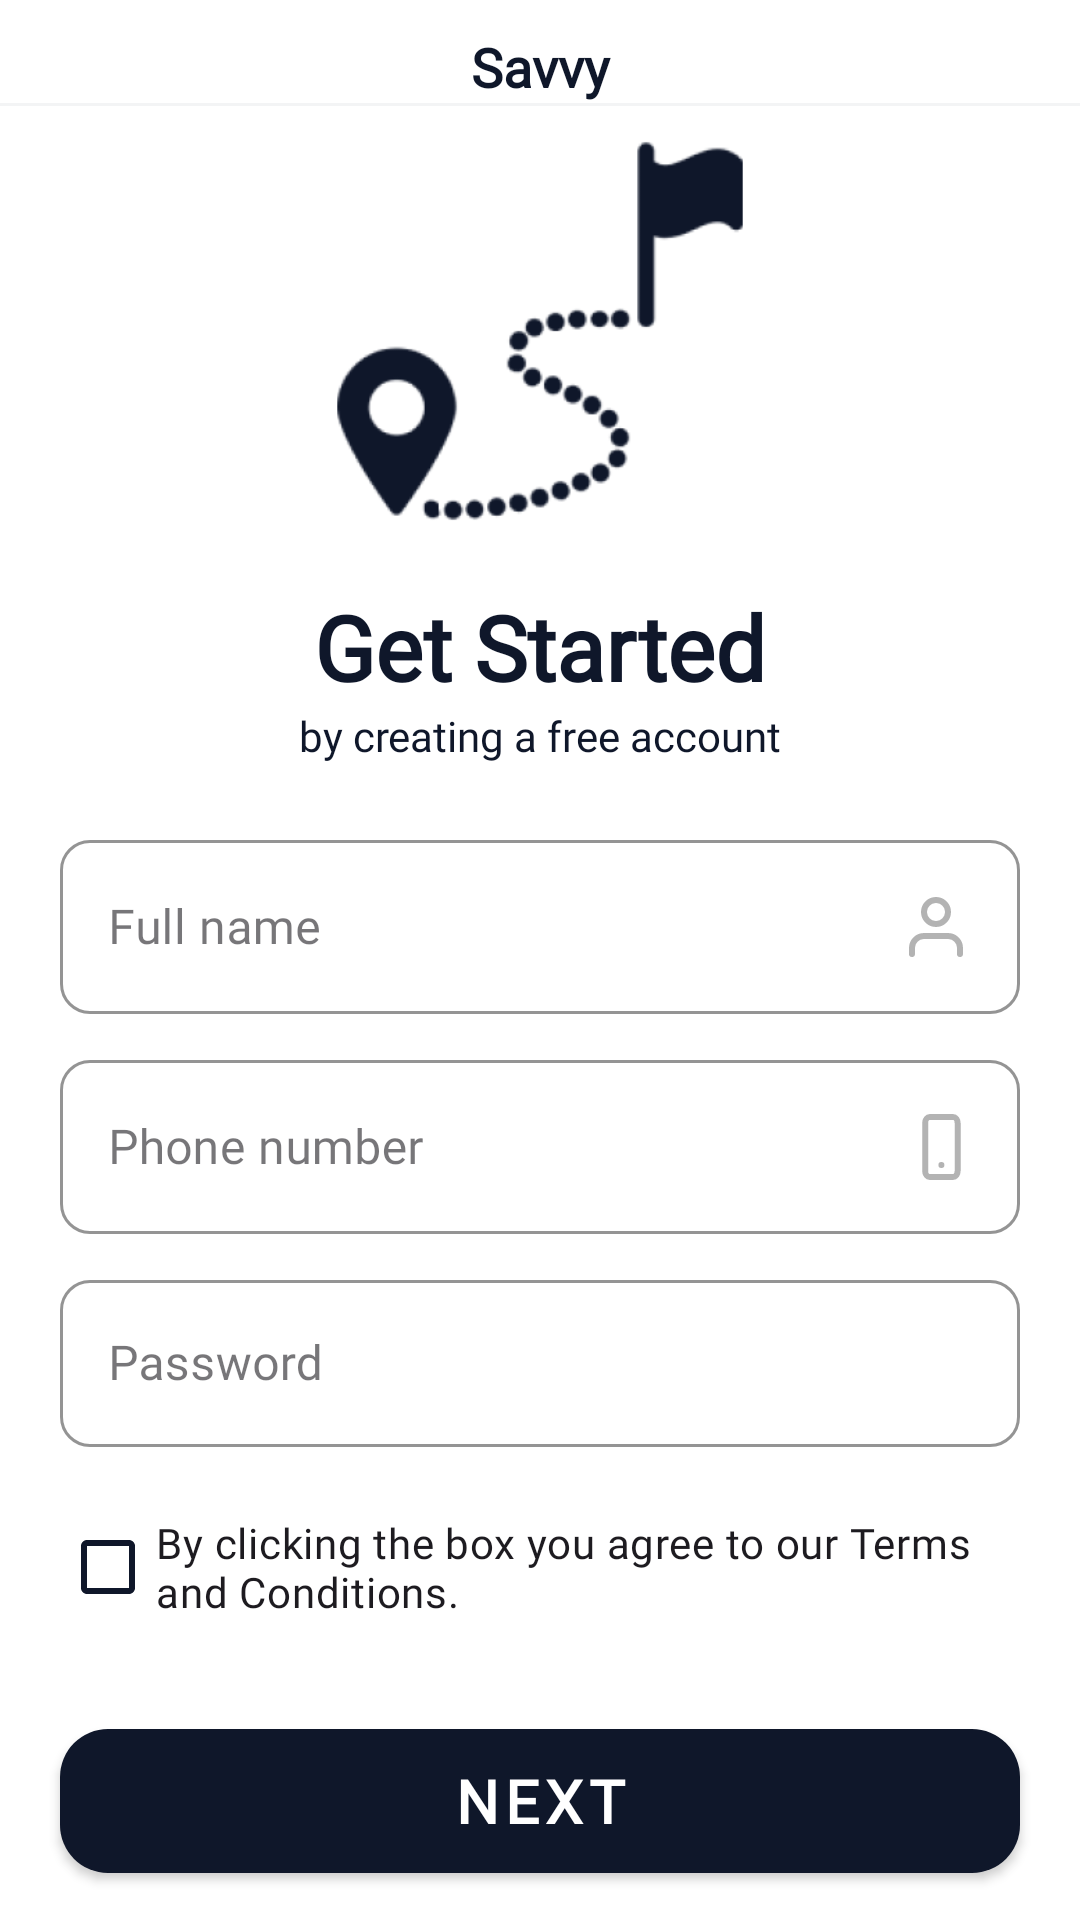

Reconstruct the res/layout file that produces this screen, plus the resources it refers to.
<!-- AndroidManifest.xml: application theme Theme.Savvy -->
<!-- res/layout/activity_sign_up.xml -->
<?xml version="1.0" encoding="utf-8"?>
<androidx.constraintlayout.widget.ConstraintLayout xmlns:android="http://schemas.android.com/apk/res/android"
    xmlns:app="http://schemas.android.com/apk/res-auto"
    xmlns:tools="http://schemas.android.com/tools"
    android:layout_width="match_parent"
    android:layout_height="match_parent"
    android:id="@id/main"
    android:background="@color/white"
    tools:context=".Activities.SignUpActivity">

    <TextView
        android:id="@+id/appName"
        android:layout_width="match_parent"
        android:layout_height="wrap_content"
        android:text="@string/app_name"
        android:textColor="@color/splashColor"
        android:textStyle="bold"
        app:layout_constraintTop_toTopOf="parent"
        app:layout_constraintStart_toStartOf="parent"
        app:layout_constraintEnd_toEndOf="parent"
        android:layout_marginHorizontal="20dp"
        android:textSize="18sp"
        android:textAlignment="center"
        android:fontFamily="@font/poppins_medium"
        android:layout_marginTop="10dp"/>

    <View
        android:id="@+id/viewSeparator"
        android:layout_width="match_parent"
        android:layout_height="1dp"
        app:layout_constraintStart_toStartOf="parent"
        app:layout_constraintEnd_toEndOf="parent"
        app:layout_constraintTop_toBottomOf="@id/appName"
        android:background="#0C0F172A"/>

    <ImageView
        android:id="@+id/fewStepsImg"
        android:layout_width="150dp"
        android:layout_height="150dp"
        android:src="@mipmap/few_staps_to_finish"
        app:layout_constraintStart_toStartOf="parent"
        app:layout_constraintEnd_toEndOf="parent"
        app:layout_constraintTop_toBottomOf="@+id/viewSeparator"/>

        <TextView
            android:id="@+id/getStartedText"
            android:layout_width="wrap_content"
            android:layout_height="wrap_content"
            android:text="@string/get_started_text"
            android:textSize="30sp"
            android:textStyle="bold"
            android:layout_marginTop="10dp"
            app:layout_constraintTop_toBottomOf="@id/fewStepsImg"
            app:layout_constraintStart_toStartOf="parent"
            app:layout_constraintEnd_toEndOf="parent"
            android:layout_marginStart="16dp"
            android:layout_marginEnd="16dp"
            android:fontFamily="@font/bahnschrift"
            android:textColor="@color/splashColor"/>

        <TextView
            android:id="@+id/getStartedSubText"
            android:layout_width="wrap_content"
            android:layout_height="wrap_content"
            android:text="@string/create_account_subtitle"
            app:layout_constraintStart_toStartOf="parent"
            app:layout_constraintEnd_toEndOf="parent"
            android:layout_marginStart="16dp"
            android:layout_marginEnd="16dp"
            android:fontFamily="@font/bahnschrift"
            android:textColor="@color/splashColor"
            app:layout_constraintTop_toBottomOf="@id/getStartedText"/>


        <com.google.android.material.textfield.TextInputLayout
            style="@style/Widget.MaterialComponents.TextInputLayout.OutlinedBox"
            android:id="@+id/fullNameLayout"
            android:layout_width="match_parent"
            android:layout_height="wrap_content"
            android:layout_marginTop="20dp"
            android:layout_marginStart="20dp"
            android:layout_marginEnd="20dp"
            app:layout_constraintEnd_toEndOf="parent"
            android:hint="@string/hint_full_name"
            app:hintTextColor="@color/splashColor"
            app:boxStrokeColor="@color/splashColor"
            app:boxCornerRadiusBottomEnd="10dp"
            app:boxCornerRadiusTopEnd="10dp"
            app:boxCornerRadiusBottomStart="10dp"
            app:boxCornerRadiusTopStart="10dp"
            app:layout_constraintStart_toStartOf="parent"
            app:layout_constraintTop_toBottomOf="@id/getStartedSubText">

        <com.google.android.material.textfield.TextInputEditText
            android:id="@+id/fullNameEditText"
            android:layout_width="match_parent"
            android:layout_height="wrap_content"
            android:maxLines="1"
            android:drawableEnd="@drawable/person_icon"
            android:fontFamily="@font/bahnschrift"/>
    </com.google.android.material.textfield.TextInputLayout>

    <com.google.android.material.textfield.TextInputLayout
        android:id="@+id/phoneInputLayout"
        android:layout_width="0dp"
        android:layout_height="wrap_content"
        android:layout_weight="1"
        style="@style/Widget.MaterialComponents.TextInputLayout.OutlinedBox"
        android:hint="@string/hint_phone"
        android:layout_marginStart="20dp"
        android:layout_marginTop="10dp"
        android:layout_marginEnd="20dp"
        app:hintTextColor="@color/splashColor"
        app:boxStrokeColor="@color/splashColor"
        app:boxCornerRadiusBottomEnd="10dp"
        app:boxCornerRadiusTopEnd="10dp"
        app:boxCornerRadiusBottomStart="10dp"
        app:boxCornerRadiusTopStart="10dp"
        app:layout_constraintEnd_toEndOf="parent"
        app:layout_constraintStart_toStartOf="parent"
        app:layout_constraintTop_toBottomOf="@id/fullNameLayout">

        <com.google.android.material.textfield.TextInputEditText
            android:id="@+id/phoneEditText"
            android:layout_width="match_parent"
            android:layout_height="wrap_content"
            android:inputType="phone"
            android:drawableEnd="@drawable/phone_icon"
            android:fontFamily="@font/bahnschrift"/>
    </com.google.android.material.textfield.TextInputLayout>

        
    <com.google.android.material.textfield.TextInputLayout
        style="@style/Widget.MaterialComponents.TextInputLayout.OutlinedBox"
        android:id="@+id/passwordLayout"
        android:layout_width="0dp"
        android:layout_height="wrap_content"
        android:layout_marginStart="20dp"
        android:layout_marginEnd="20dp"
        android:layout_marginTop="10dp"
        app:hintTextColor="@color/splashColor"
        app:boxStrokeColor="@color/splashColor"
        app:boxCornerRadiusBottomEnd="10dp"
        app:boxCornerRadiusTopEnd="10dp"
        app:boxCornerRadiusBottomStart="10dp"
        app:boxCornerRadiusTopStart="10dp"
        app:layout_constraintEnd_toEndOf="parent"
        app:layout_constraintStart_toStartOf="parent"
        app:layout_constraintTop_toBottomOf="@id/phoneInputLayout">

    <com.google.android.material.textfield.TextInputEditText
        android:id="@+id/passwordEditText"
        android:layout_width="match_parent"
        android:layout_height="wrap_content"
        android:hint="@string/hint_password"
        android:inputType="textPassword"
        android:drawableEnd="@drawable/lock_icon"
        android:fontFamily="@font/bahnschrift"/>
    </com.google.android.material.textfield.TextInputLayout>

    <androidx.appcompat.widget.AppCompatCheckBox
        android:id="@+id/termsText"
        android:layout_width="match_parent"
        android:layout_height="wrap_content"
        android:text="@string/terms_conditions_text"
        android:layout_marginTop="16dp"
        app:layout_constraintTop_toBottomOf="@id/passwordLayout"
        app:layout_constraintStart_toStartOf="parent"
        app:layout_constraintEnd_toEndOf="parent"
        android:layout_marginStart="20dp"
        android:layout_marginEnd="20dp"
        android:fontFamily="@font/bahnschrift"
        app:buttonTint="@color/splashColor"/>

    <androidx.appcompat.widget.AppCompatButton
        style="@style/SignInUpButton"
        android:id="@+id/nextButton"
        android:layout_width="0dp"
        android:layout_height="wrap_content"
        android:text="@string/next_text"
        app:layout_constraintTop_toBottomOf="@id/termsText"
        app:layout_constraintStart_toStartOf="parent"
        app:layout_constraintEnd_toEndOf="parent"/>


    <LinearLayout
        android:layout_width="match_parent"
        android:layout_height="wrap_content"
        app:layout_constraintTop_toBottomOf="@id/nextButton"
        app:layout_constraintStart_toStartOf="parent"
        app:layout_constraintEnd_toEndOf="parent"
        android:layout_marginStart="20dp"
        android:layout_marginEnd="20dp"
        android:layout_marginTop="15dp"
        android:orientation="horizontal"
        android:gravity="center_horizontal">
        <TextView
            android:layout_width="wrap_content"
            android:layout_height="wrap_content"
            android:text="@string/login_prompt"
            android:fontFamily="@font/bahnschrift"
            android:textSize="15sp"
            android:textColor="@color/splashColor"/>

        <TextView
            android:id="@+id/loginFromSignUp"
            android:layout_width="wrap_content"
            android:layout_height="wrap_content"
            android:text="@string/log_in_text"
            android:fontFamily="@font/bahnschrift"
            android:textColor="@color/splashColor"
            android:textStyle="bold"
            android:textSize="18sp"
            android:paddingStart="10dp"/>
    </LinearLayout>

</androidx.constraintlayout.widget.ConstraintLayout>
<!-- resources referenced by this layout -->
<resources>
  <color name="splashColor">#0F172A</color>
  <color name="white">#FFFFFFFF</color>
  <!-- drawable person_icon (drawable) -->
  <vector xmlns:android="http://schemas.android.com/apk/res/android"
      android:width="24dp"
      android:height="24dp"
      android:viewportWidth="24"
      android:viewportHeight="24">
    <path
        android:pathData="M20,21V19C20,17.939 19.579,16.922 18.828,16.172C18.078,15.421 17.061,15 16,15H8C6.939,15 5.922,15.421 5.172,16.172C4.421,16.922 4,17.939 4,19V21"
        android:strokeAlpha="0.3"
        android:strokeLineJoin="round"
        android:strokeWidth="2"
        android:fillColor="#00000000"
        android:strokeColor="#000000"
        android:strokeLineCap="round"/>
    <path
        android:pathData="M12,11C14.209,11 16,9.209 16,7C16,4.791 14.209,3 12,3C9.791,3 8,4.791 8,7C8,9.209 9.791,11 12,11Z"
        android:strokeAlpha="0.3"
        android:strokeLineJoin="round"
        android:strokeWidth="2"
        android:fillColor="#00000000"
        android:strokeColor="#000000"
        android:strokeLineCap="round"/>
  </vector>
  <!-- drawable phone_icon (drawable) -->
  <vector xmlns:android="http://schemas.android.com/apk/res/android"
      android:width="20dp"
      android:height="24dp"
      android:viewportWidth="20"
      android:viewportHeight="24">
    <path
        android:pathData="M13.667,2H5.933C5.079,2 4.387,2.895 4.387,4V20C4.387,21.105 5.079,22 5.933,22H13.667C14.521,22 15.213,21.105 15.213,20V4C15.213,2.895 14.521,2 13.667,2Z"
        android:strokeAlpha="0.3"
        android:strokeLineJoin="round"
        android:strokeWidth="2"
        android:fillColor="#00000000"
        android:strokeColor="#000000"
        android:strokeLineCap="round"/>
    <path
        android:pathData="M9.8,18H9.808"
        android:strokeAlpha="0.3"
        android:strokeLineJoin="round"
        android:strokeWidth="2"
        android:fillColor="#00000000"
        android:strokeColor="#000000"
        android:strokeLineCap="round"/>
  </vector>
  <!-- mipmap few_staps_to_finish: png bitmap (mipmap-hdpi, 5529 bytes) -->
  <string name="app_name">Savvy</string>
  <string name="create_account_subtitle">by creating a free account</string>
  <string name="get_started_text">Get Started</string>
  <string name="hint_full_name">Full name</string>
  <string name="hint_password">Password</string>
  <string name="hint_phone">Phone number</string>
  <string name="log_in_text">Log In</string>
  <string name="login_prompt">Already a member? </string>
  <string name="next_text">Next</string>
  <string name="terms_conditions_text">By clicking the box you agree to our Terms and Conditions.</string>
  <style name="SignInUpButton">
          <item name="android:textColor">@color/white</item>
          <item name="android:letterSpacing">0.1</item>
          <item name="android:background">@drawable/background_button_fill</item>
          <item name="android:backgroundTint">@color/splashColor</item>
          <item name="android:textSize">20sp</item>
          <item name="android:textStyle">bold</item>
          <item name="android:fontFamily">@font/bahnschrift</item>
          <item name="android:layout_marginHorizontal">20dp</item>
          <item name="android:layout_marginTop">30dp</item>
          <item name="android:layout_marginBottom">15dp</item>
      </style>
  <style name="Theme.Savvy" parent="Base.Theme.Savvy" />
  <!-- drawable background_button_fill (drawable) -->
  <?xml version="1.0" encoding="utf-8"?>
  <shape xmlns:android="http://schemas.android.com/apk/res/android">
  
      <solid android:color="@color/white" />
      <corners android:radius="16dp" />
  
  </shape>
  <style name="Base.Theme.Savvy" parent="Theme.Material3.DayNight.NoActionBar">
          
          
      </style>
</resources>
